Photos from the image-classification dataset "data" in the GitHub repository poleval/2026-polocrbench. Its 3 classes are: real, real degraded, real handwritten.

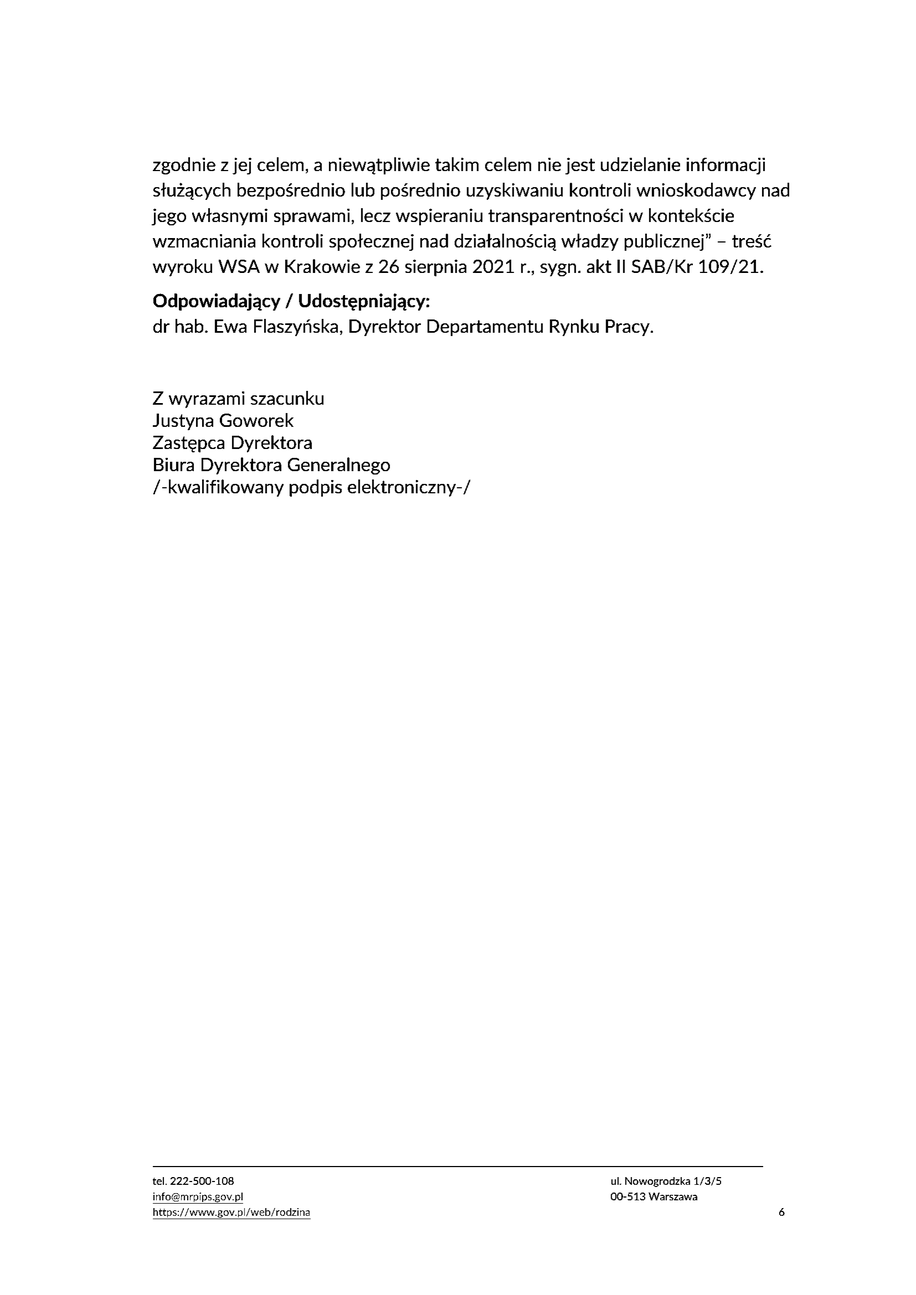
Label: real

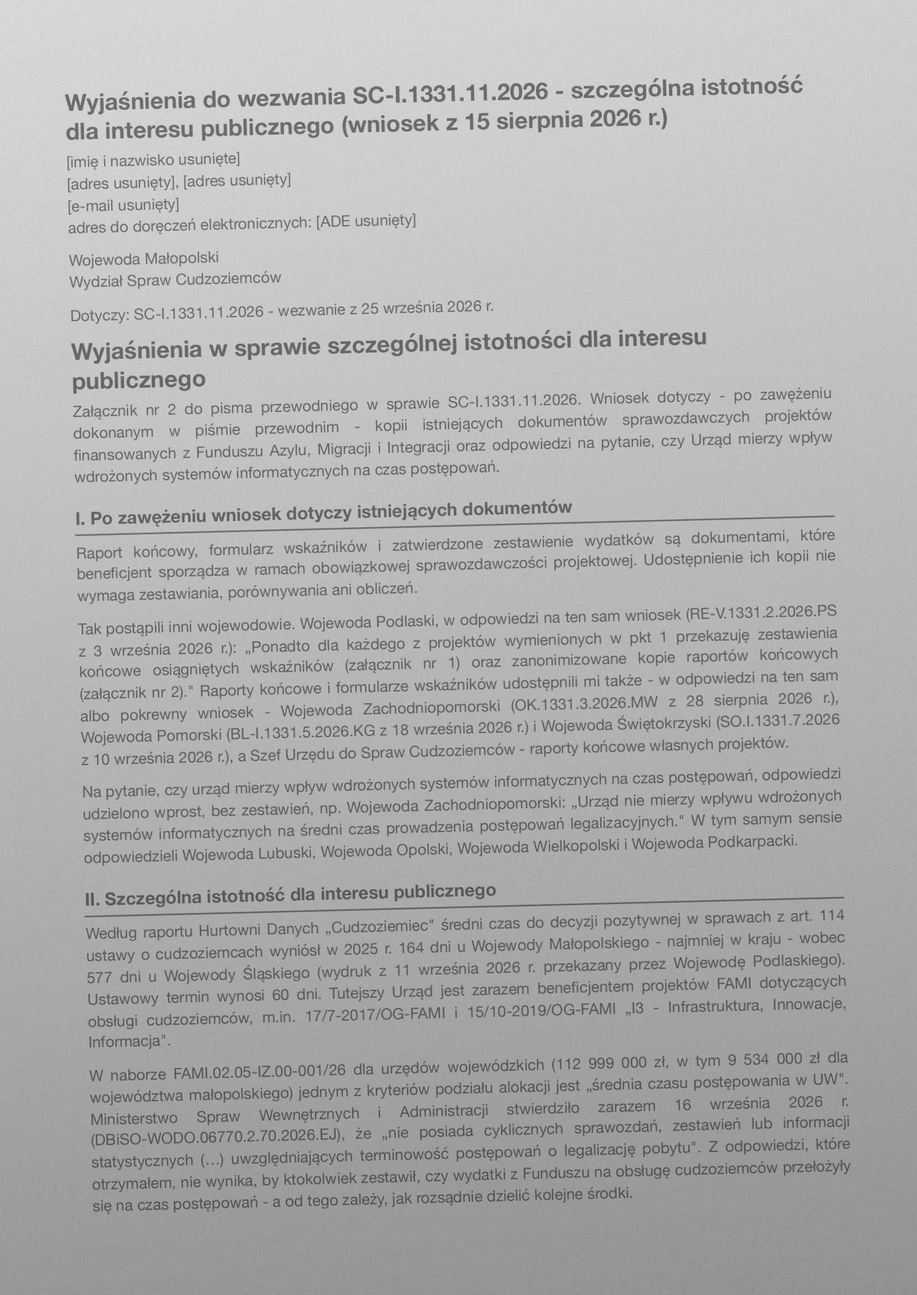
Label: real degraded

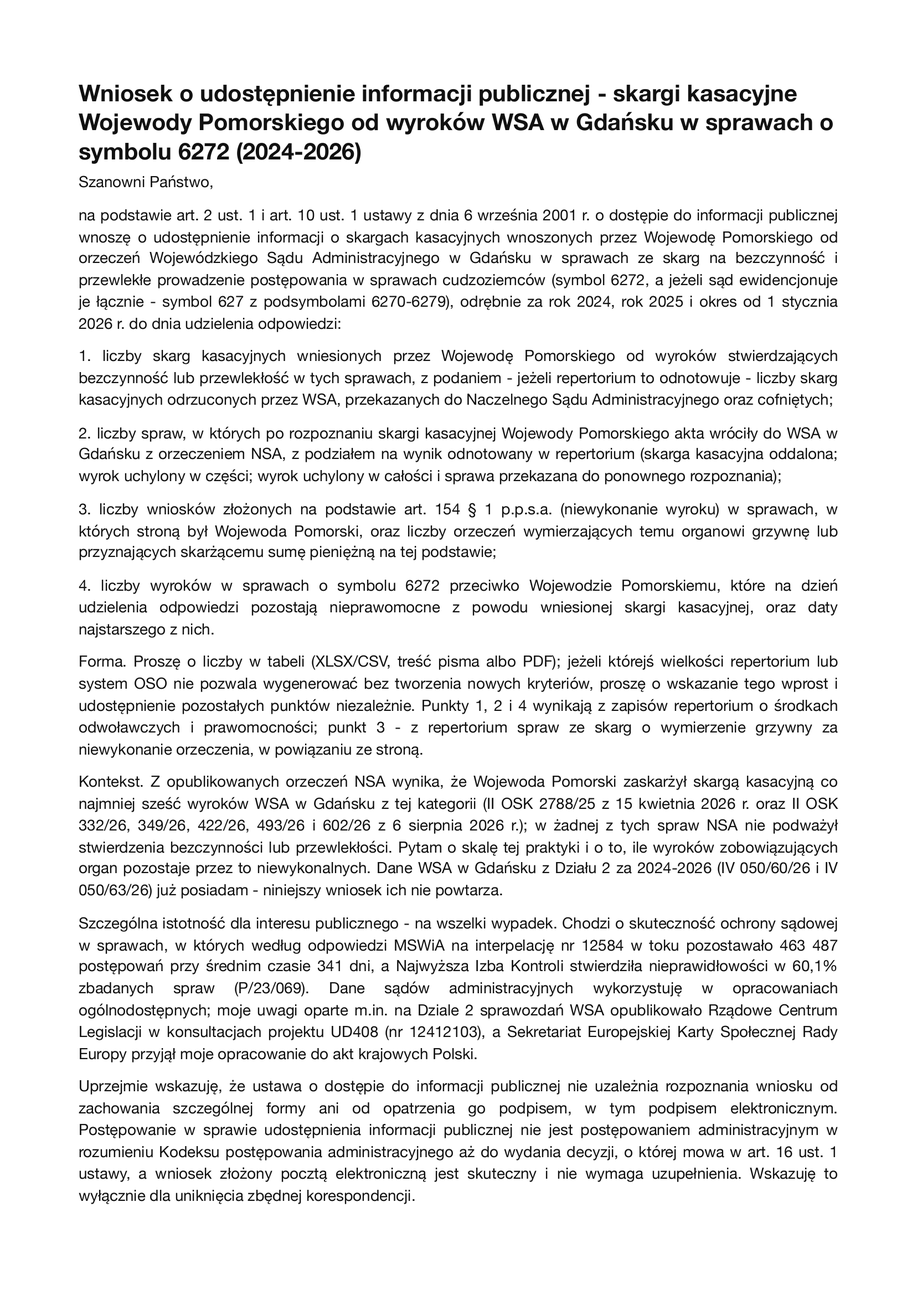
Label: real

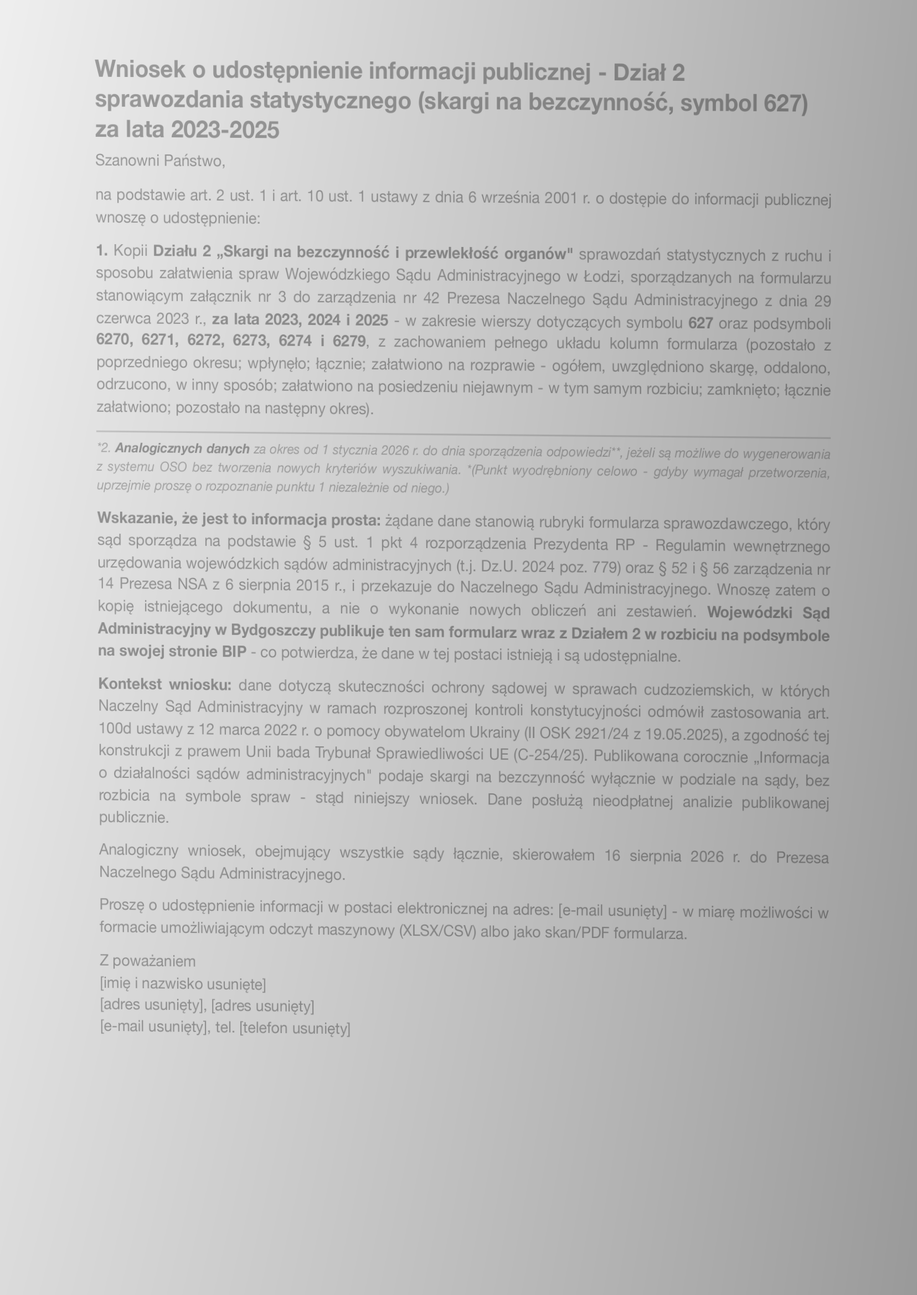
Label: real degraded

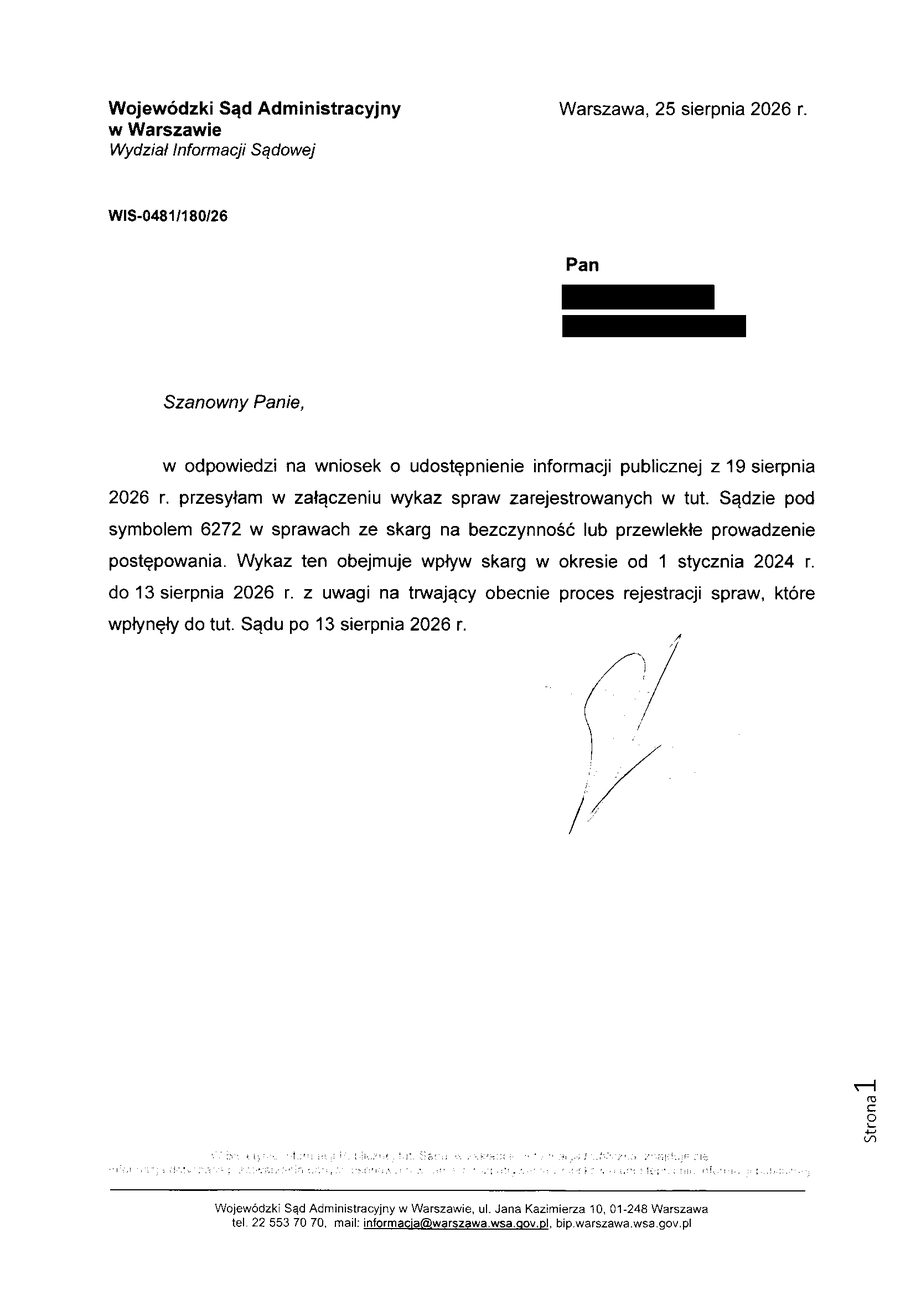
Label: real

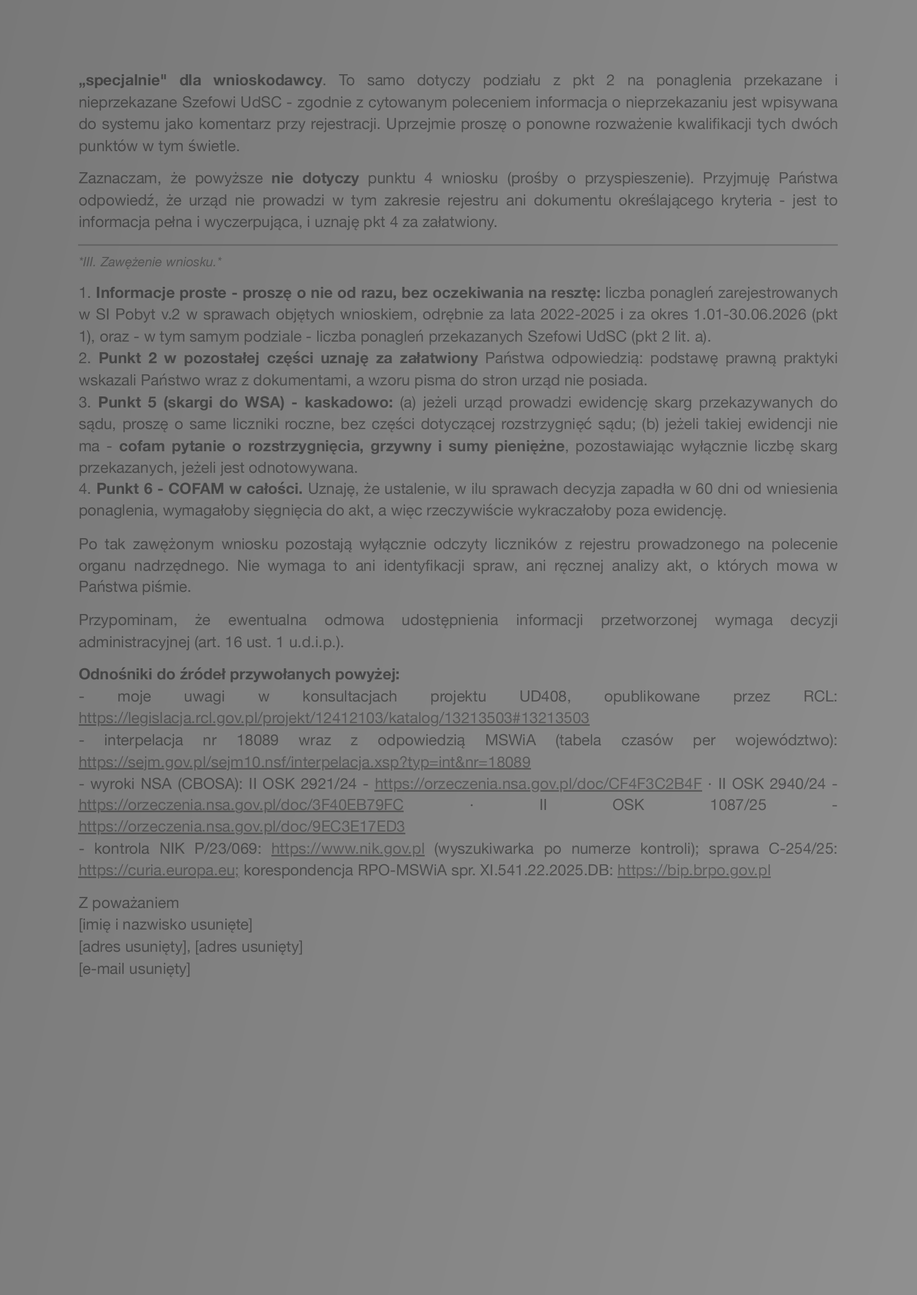
Label: real degraded
